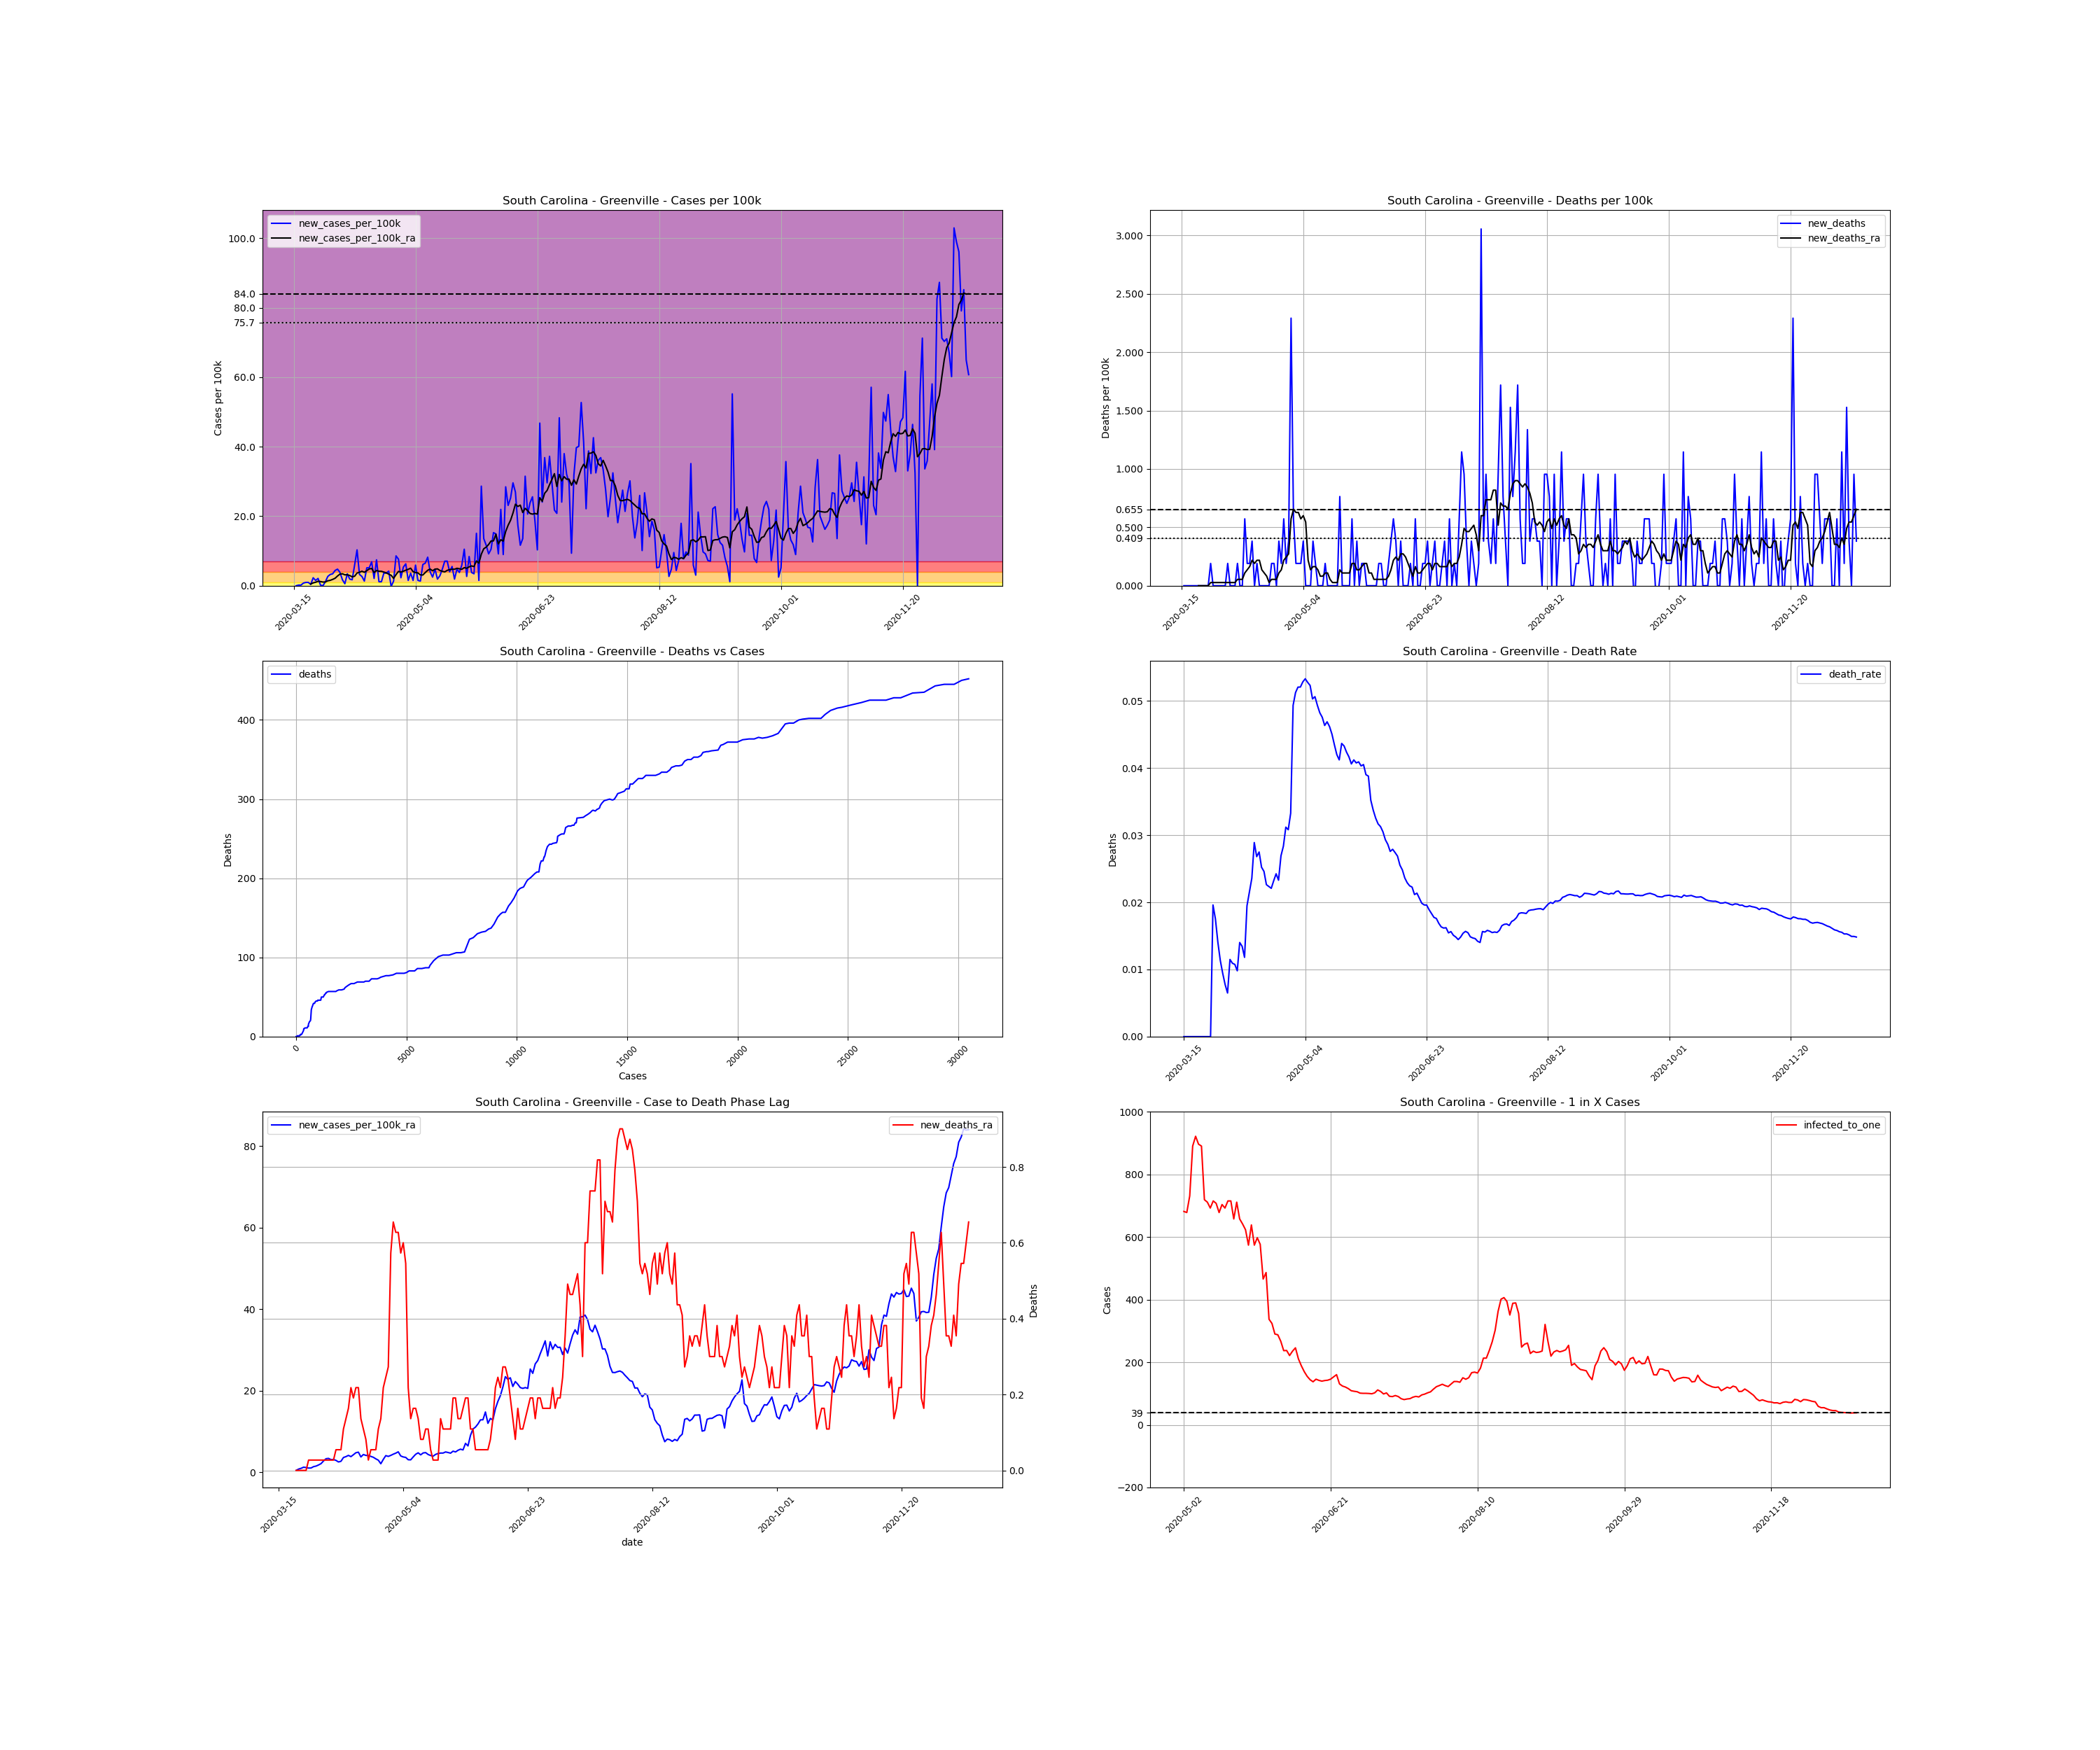

Source data for this figure (header and first rows):
, date, county, state, fips, cases, deaths, COUNTY, STNAME, CTYNAME, POPESTIMATE2019, cases_per_100k, deaths_per_100k, death_rate, new_cases, new_cases_per_100k, new_deaths, new_cases_per_100k_ra, new_deaths_ra, active_cases, infected_to_one
117920, 2020-03-15, Greenville, South Carolina, 45045, 1, 0.0, 45, South Carolina, Greenville, 523542, 0.191, 0.0, 0.0, , , , , , , 
117921, 2020-03-16, Greenville, South Carolina, 45045, 1, 0.0, 45, South Carolina, Greenville, 523542, 0.191, 0.0, 0.0, 0.0, 0.0, 0.0, , , , 
117922, 2020-03-17, Greenville, South Carolina, 45045, 2, 0.0, 45, South Carolina, Greenville, 523542, 0.382, 0.0, 0.0, 1.0, 0.191, 0.0, , , , 
117923, 2020-03-18, Greenville, South Carolina, 45045, 3, 0.0, 45, South Carolina, Greenville, 523542, 0.573, 0.0, 0.0, 1.0, 0.191, 0.0, , , , 
117924, 2020-03-19, Greenville, South Carolina, 45045, 7, 0.0, 45, South Carolina, Greenville, 523542, 1.337, 0.0, 0.0, 4.0, 0.764, 0.0, , , , 
117925, 2020-03-20, Greenville, South Carolina, 45045, 12, 0.0, 45, South Carolina, Greenville, 523542, 2.292, 0.0, 0.0, 5.0, 0.955, 0.0, , , , 
117926, 2020-03-21, Greenville, South Carolina, 45045, 17, 0.0, 45, South Carolina, Greenville, 523542, 3.247, 0.0, 0.0, 5.0, 0.955, 0.0, , , , 
117927, 2020-03-22, Greenville, South Carolina, 45045, 19, 0.0, 45, South Carolina, Greenville, 523542, 3.629, 0.0, 0.0, 2.0, 0.382, 0.0, 0.4912, 0.0, , 
117928, 2020-03-23, Greenville, South Carolina, 45045, 31, 0.0, 45, South Carolina, Greenville, 523542, 5.921, 0.0, 0.0, 12.0, 2.292, 0.0, 0.8186, 0.0, 30.0, 4363
117929, 2020-03-24, Greenville, South Carolina, 45045, 39, 0.0, 45, South Carolina, Greenville, 523542, 7.449, 0.0, 0.0, 8.0, 1.528, 0.0, 1.01, 0.0, 38.0, 3444
117930, 2020-03-25, Greenville, South Carolina, 45045, 50, 0.0, 45, South Carolina, Greenville, 523542, 9.55, 0.0, 0.0, 11.0, 2.101, 0.0, 1.282, 0.0, 48.0, 2727
117931, 2020-03-26, Greenville, South Carolina, 45045, 51, 0.0, 45, South Carolina, Greenville, 523542, 9.741, 0.0, 0.0, 1.0, 0.191, 0.0, 1.201, 0.0, 48.0, 2727
117932, 2020-03-27, Greenville, South Carolina, 45045, 51, 1.0, 45, South Carolina, Greenville, 523542, 9.741, 0.191, 0.01961, 0.0, 0.0, 0.191, 1.064, 0.02729, 44.0, 2975
117933, 2020-03-28, Greenville, South Carolina, 45045, 57, 1.0, 45, South Carolina, Greenville, 523542, 10.89, 0.191, 0.01754, 6.0, 1.146, 0.0, 1.091, 0.02729, 45.0, 2909
117934, 2020-03-29, Greenville, South Carolina, 45045, 71, 1.0, 45, South Carolina, Greenville, 523542, 13.56, 0.191, 0.01408, 14.0, 2.674, 0.0, 1.419, 0.02729, 54.0, 2424
117935, 2020-03-30, Greenville, South Carolina, 45045, 88, 1.0, 45, South Carolina, Greenville, 523542, 16.81, 0.191, 0.01136, 17.0, 3.247, 0.0, 1.555, 0.02729, 69.0, 1897
117936, 2020-03-31, Greenville, South Carolina, 45045, 106, 1.0, 45, South Carolina, Greenville, 523542, 20.25, 0.191, 0.009434, 18.0, 3.438, 0.0, 1.828, 0.02729, 75.0, 1745
117937, 2020-04-01, Greenville, South Carolina, 45045, 129, 1.0, 45, South Carolina, Greenville, 523542, 24.64, 0.191, 0.007752, 23.0, 4.393, 0.0, 2.156, 0.02729, 90.0, 1454
117938, 2020-04-02, Greenville, South Carolina, 45045, 154, 1.0, 45, South Carolina, Greenville, 523542, 29.42, 0.191, 0.006494, 25.0, 4.775, 0.0, 2.811, 0.02729, 104.0, 1259
117939, 2020-04-03, Greenville, South Carolina, 45045, 174, 2.0, 45, South Carolina, Greenville, 523542, 33.24, 0.382, 0.01149, 20.0, 3.82, 0.191, 3.356, 0.02729, 123.0, 1064
117940, 2020-04-04, Greenville, South Carolina, 45045, 183, 2.0, 45, South Carolina, Greenville, 523542, 34.95, 0.382, 0.01093, 9.0, 1.719, 0.0, 3.438, 0.02729, 132.0, 991.6
117941, 2020-04-05, Greenville, South Carolina, 45045, 186, 2.0, 45, South Carolina, Greenville, 523542, 35.53, 0.382, 0.01075, 3.0, 0.573, 0.0, 3.138, 0.02729, 129.0, 1015
117942, 2020-04-06, Greenville, South Carolina, 45045, 204, 2.0, 45, South Carolina, Greenville, 523542, 38.97, 0.382, 0.009804, 18.0, 3.438, 0.0, 3.165, 0.02729, 133.0, 984.1
117943, 2020-04-07, Greenville, South Carolina, 45045, 214, 3.0, 45, South Carolina, Greenville, 523542, 40.88, 0.573, 0.01402, 10.0, 1.91, 0.191, 2.947, 0.05457, 126.0, 1039
117944, 2020-04-08, Greenville, South Carolina, 45045, 223, 3.0, 45, South Carolina, Greenville, 523542, 42.59, 0.573, 0.01345, 9.0, 1.719, 0.0, 2.565, 0.05457, 117.0, 1119
117945, 2020-04-09, Greenville, South Carolina, 45045, 254, 3.0, 45, South Carolina, Greenville, 523542, 48.52, 0.573, 0.01181, 31.0, 5.921, 0.0, 2.729, 0.05457, 125.0, 1047
117946, 2020-04-10, Greenville, South Carolina, 45045, 308, 6.0, 45, South Carolina, Greenville, 523542, 58.83, 1.146, 0.01948, 54.0, 10.31, 0.573, 3.656, 0.1091, 154.0, 849.9
117947, 2020-04-11, Greenville, South Carolina, 45045, 325, 7.0, 45, South Carolina, Greenville, 523542, 62.08, 1.337, 0.02154, 17.0, 3.247, 0.191, 3.875, 0.1364, 151.0, 866.8
117948, 2020-04-12, Greenville, South Carolina, 45045, 339, 8.0, 45, South Carolina, Greenville, 523542, 64.75, 1.528, 0.0236, 14.0, 2.674, 0.191, 4.175, 0.1637, 156.0, 839
117949, 2020-04-13, Greenville, South Carolina, 45045, 346, 10.0, 45, South Carolina, Greenville, 523542, 66.09, 1.91, 0.0289, 7.0, 1.337, 0.382, 3.875, 0.2183, 160.0, 818
117950, 2020-04-14, Greenville, South Carolina, 45045, 373, 10.0, 45, South Carolina, Greenville, 523542, 71.25, 1.91, 0.02681, 27.0, 5.157, 0.0, 4.339, 0.191, 169.0, 774.5
117951, 2020-04-15, Greenville, South Carolina, 45045, 400, 11.0, 45, South Carolina, Greenville, 523542, 76.4, 2.101, 0.0275, 27.0, 5.157, 0.191, 4.83, 0.2183, 186.0, 703.7
117952, 2020-04-16, Greenville, South Carolina, 45045, 436, 11.0, 45, South Carolina, Greenville, 523542, 83.28, 2.101, 0.02523, 36.0, 6.876, 0.0, 4.966, 0.2183, 213.0, 614.5
117953, 2020-04-17, Greenville, South Carolina, 45045, 447, 11.0, 45, South Carolina, Greenville, 523542, 85.38, 2.101, 0.02461, 11.0, 2.101, 0.0, 3.793, 0.1364, 193.0, 678.2
117954, 2020-04-18, Greenville, South Carolina, 45045, 486, 11.0, 45, South Carolina, Greenville, 523542, 92.83, 2.101, 0.02263, 39.0, 7.449, 0.0, 4.393, 0.1091, 178.0, 735.3
117955, 2020-04-19, Greenville, South Carolina, 45045, 492, 11.0, 45, South Carolina, Greenville, 523542, 93.98, 2.101, 0.02236, 6.0, 1.146, 0.0, 4.175, 0.08186, 167.0, 783.7
117956, 2020-04-20, Greenville, South Carolina, 45045, 498, 11.0, 45, South Carolina, Greenville, 523542, 95.12, 2.101, 0.02209, 6.0, 1.146, 0.0, 4.148, 0.02729, 159.0, 823.2
117957, 2020-04-21, Greenville, South Carolina, 45045, 517, 12.0, 45, South Carolina, Greenville, 523542, 98.75, 2.292, 0.02321, 19.0, 3.629, 0.191, 3.929, 0.05457, 171.0, 765.4
117958, 2020-04-22, Greenville, South Carolina, 45045, 536, 13.0, 45, South Carolina, Greenville, 523542, 102.4, 2.483, 0.02425, 19.0, 3.629, 0.191, 3.711, 0.05457, 163.0, 803
117959, 2020-04-23, Greenville, South Carolina, 45045, 558, 13.0, 45, South Carolina, Greenville, 523542, 106.6, 2.483, 0.0233, 22.0, 4.202, 0.0, 3.329, 0.05457, 158.0, 828.4
117960, 2020-04-24, Greenville, South Carolina, 45045, 557, 15.0, 45, South Carolina, Greenville, 523542, 106.4, 2.865, 0.02693, -1.0, -0.191, 0.382, 3.002, 0.1091, 121.0, 1082
117961, 2020-04-25, Greenville, South Carolina, 45045, 564, 16.0, 45, South Carolina, Greenville, 523542, 107.7, 3.056, 0.02837, 7.0, 1.337, 0.191, 2.128, 0.1364, 117.0, 1119
117962, 2020-04-26, Greenville, South Carolina, 45045, 609, 19.0, 45, South Carolina, Greenville, 523542, 116.3, 3.629, 0.0312, 45.0, 8.595, 0.573, 3.193, 0.2183, 123.0, 1064
117963, 2020-04-27, Greenville, South Carolina, 45045, 649, 20.0, 45, South Carolina, Greenville, 523542, 124, 3.82, 0.03082, 40.0, 7.64, 0.191, 4.12, 0.2456, 157.0, 833.7
117964, 2020-04-28, Greenville, South Carolina, 45045, 661, 22.0, 45, South Carolina, Greenville, 523542, 126.3, 4.202, 0.03328, 12.0, 2.292, 0.382, 3.929, 0.2729, 163.0, 803
117965, 2020-04-29, Greenville, South Carolina, 45045, 689, 34.0, 45, South Carolina, Greenville, 523542, 131.6, 6.494, 0.04935, 28.0, 5.348, 2.292, 4.175, 0.573, 172.0, 761
117966, 2020-04-30, Greenville, South Carolina, 45045, 722, 37.0, 45, South Carolina, Greenville, 523542, 137.9, 7.067, 0.05125, 33.0, 6.303, 0.573, 4.475, 0.6549, 186.0, 703.7
117967, 2020-05-01, Greenville, South Carolina, 45045, 730, 38.0, 45, South Carolina, Greenville, 523542, 139.4, 7.258, 0.05205, 8.0, 1.528, 0.191, 4.721, 0.6276, 172.0, 761
117968, 2020-05-02, Greenville, South Carolina, 45045, 749, 39.0, 45, South Carolina, Greenville, 523542, 143.1, 7.449, 0.05207, 19.0, 3.629, 0.191, 5.048, 0.6276, 192.0, 681.7
117969, 2020-05-03, Greenville, South Carolina, 45045, 757, 40.0, 45, South Carolina, Greenville, 523542, 144.6, 7.64, 0.05284, 8.0, 1.528, 0.191, 4.038, 0.573, 193.0, 678.2
117970, 2020-05-04, Greenville, South Carolina, 45045, 788, 42.0, 45, South Carolina, Greenville, 523542, 150.5, 8.022, 0.0533, 31.0, 5.921, 0.382, 3.793, 0.6003, 179.0, 731.2
117971, 2020-05-05, Greenville, South Carolina, 45045, 796, 42.0, 45, South Carolina, Greenville, 523542, 152, 8.022, 0.05276, 8.0, 1.528, 0.0, 3.684, 0.5457, 147.0, 890.4
117972, 2020-05-06, Greenville, South Carolina, 45045, 803, 42.0, 45, South Carolina, Greenville, 523542, 153.4, 8.022, 0.0523, 7.0, 1.337, 0.0, 3.111, 0.2183, 142.0, 921.7
117973, 2020-05-07, Greenville, South Carolina, 45045, 835, 42.0, 45, South Carolina, Greenville, 523542, 159.5, 8.022, 0.0503, 32.0, 6.112, 0.0, 3.083, 0.1364, 146.0, 896.5
117974, 2020-05-08, Greenville, South Carolina, 45045, 869, 44.0, 45, South Carolina, Greenville, 523542, 166, 8.404, 0.05063, 34.0, 6.494, 0.382, 3.793, 0.1637, 147.0, 890.4
117975, 2020-05-09, Greenville, South Carolina, 45045, 912, 45.0, 45, South Carolina, Greenville, 523542, 174.2, 8.595, 0.04934, 43.0, 8.213, 0.191, 4.448, 0.1637, 182.0, 719.2
117976, 2020-05-10, Greenville, South Carolina, 45045, 933, 45.0, 45, South Carolina, Greenville, 523542, 178.2, 8.595, 0.04823, 21.0, 4.011, 0.0, 4.802, 0.1364, 184.0, 711.3
117977, 2020-05-11, Greenville, South Carolina, 45045, 946, 45.0, 45, South Carolina, Greenville, 523542, 180.7, 8.595, 0.04757, 13.0, 2.483, 0.0, 4.311, 0.08186, 189.0, 692.5
117978, 2020-05-12, Greenville, South Carolina, 45045, 971, 45.0, 45, South Carolina, Greenville, 523542, 185.5, 8.595, 0.04634, 25.0, 4.775, 0.0, 4.775, 0.08186, 183.0, 715.2
117979, 2020-05-13, Greenville, South Carolina, 45045, 981, 46.0, 45, South Carolina, Greenville, 523542, 187.4, 8.786, 0.04689, 10.0, 1.91, 0.191, 4.857, 0.1091, 185.0, 707.5
... 218 more rows
